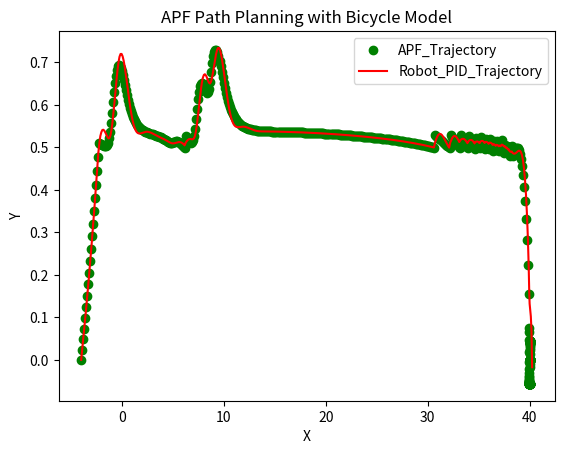

The matplotlib source for this figure:
import numpy as np
import matplotlib.pyplot as plt
from math import sqrt, pow, atan2, exp, cos, sin, tan

# Define a class for a point in 2D space
class Point:
    def __init__(self, x, y):
        self.x = x
        self.y = y

    # Overload addition operator for Point class
    def __add__(self, other):
        return Point(self.x + other.x, self.y + other.y)

# Function to calculate the distance between two points
def distance(p1, p2):
    return sqrt(pow(p1.x - p2.x, 2) + pow(p1.y - p2.y, 2))

# Function to calculate the attractive force
def attractive_force(current, goal, k_att):
    distance_to_goal = distance(current, goal)
    return Point((k_att * (goal.x - current.x)) / distance_to_goal, (k_att * (goal.y - current.y)) / distance_to_goal)

# Function to calculate the dynamic repulsive force
def dynamic_repulsive_force(current, obstacles_with_velocities, k_rep, d_0, vehicle_velocity, front_dynamic_radius, rear_dynamic_radius, k_v, angle_to_obstacle):
    total_force = Point(0, 0)

    # Initialize variables for closest obstacles and relative velocities
    closest_front_distance = float('inf')
    closest_rear_distance = float('inf')
    front_obstacle_radius = 0
    rear_obstacle_radius = 0
    relative_front_velocity = 0
    relative_rear_velocity = 0

    # Predict future position of the robot based on its velocity
    future_robot_position = Point(current.x + vehicle_velocity, current.y)

    # Determine closest obstacles within dynamic regions and predict their future positions
    for obstacle_with_velocity in obstacles_with_velocities:
        obstacle, obstacle_velocity = obstacle_with_velocity

        # Predict future position of the obstacle based on its velocity
        future_obstacle_position = Point(obstacle.x + obstacle_velocity.x, obstacle.y)

        # Calculate relative velocity between obstacle and robot
        relative_velocity_x = obstacle_velocity.x - vehicle_velocity

        angle_to_obstacle = atan2(obstacle.y - current.y, obstacle.x - current.x)
        distance_to_obstacle = distance(current, obstacle)
        obstacle_radius = 0.5 # You need to define this based on your obstacle definition

        # Front detection zone (120 degrees)
        if -np.pi / 3 <= angle_to_obstacle <= np.pi / 3:
            if distance_to_obstacle < closest_front_distance:
                closest_front_distance = distance_to_obstacle
                front_obstacle_radius = obstacle_radius
                relative_front_velocity = relative_velocity_x # Use relative velocity along x-axis

        # Rear detection zone (240 degrees)
        if -2 * np.pi / 3 <= angle_to_obstacle <= 2 * np.pi / 3:
            if distance_to_obstacle < closest_rear_distance:
                closest_rear_distance = distance_to_obstacle
                rear_obstacle_radius = obstacle_radius
                relative_rear_velocity = relative_velocity_x # Use relative velocity along x-axis

    # Calculate dynamic radii for repulsion
    if relative_front_velocity > 10:
        front_dynamic_radius = closest_front_distance + 10 * front_obstacle_radius
    elif relative_front_velocity > 4:
        front_dynamic_radius = closest_front_distance + relative_front_velocity * front_obstacle_radius
    else:
        front_dynamic_radius = closest_front_distance + 4 * front_obstacle_radius

    if relative_rear_velocity < -6:
        rear_dynamic_radius = closest_rear_distance + 6 * rear_obstacle_radius
    elif relative_rear_velocity <= 2:
        rear_dynamic_radius = closest_rear_distance + abs(relative_rear_velocity) * rear_obstacle_radius
    else:
        rear_dynamic_radius = closest_rear_distance + 2 * rear_obstacle_radius

    # Calculate repulsive force within dynamic regions using future points
    for obstacle_with_velocity in obstacles_with_velocities:
        obstacle, obstacle_velocity = obstacle_with_velocity

        # Predict future position of the obstacle based on its velocity
        future_obstacle_position = Point(obstacle.x + obstacle_velocity.x, obstacle.y)

        distance_to_obstacle = distance(current, future_obstacle_position)
        obstacle_radius = 0.5 # You need to define this based on your obstacle definition

        # Check if obstacle is within dynamic front or rear region
        if distance_to_obstacle <= front_dynamic_radius or distance_to_obstacle <= rear_dynamic_radius:
            # Calculate repulsive strength
            repulsive_strength = k_rep * (1 / distance_to_obstacle - 1 / d_0) * (1 / pow(distance_to_obstacle, 2))

            # Calculate repulsive force direction
            repulsive_force_x = repulsive_strength * (current.x - future_obstacle_position.x) / distance_to_obstacle
            repulsive_force_y = repulsive_strength * (current.y - future_obstacle_position.y) / distance_to_obstacle

            # Add repulsive force to total force
            total_force.x += repulsive_force_x
            total_force.y += repulsive_force_y

    # Velocity repulsive force calculation
    if relative_front_velocity > 0 and -np.pi / 3 <= angle_to_obstacle <= np.pi / 3:
        total_force.x += k_v * relative_front_velocity # Front obstacle velocity repulsion

    if relative_rear_velocity < 0 and -2 * np.pi / 3 <= angle_to_obstacle <= 2 * np.pi / 3:
        total_force.x += k_v * relative_rear_velocity # Rear obstacle velocity repulsion

    return total_force

# Function to calculate the road repulsive force
def road_repulsive_force(x, x_l, x_r, L, k_road1, k_road2, k_road3):
    if x <= L / 4:
        return k_road1 * (exp((x - x_l) / L) - 1)
    elif x < 3 * L / 4:
        return 2 * k_road2 * cos(2 * (x - x_l) / L)
    else:
        return k_road3 * (exp((x - x_r) / L) - 1)

# Function to perform APF path planning
def apf_path_planning(start, goal, obstacles_with_velocities, k_att, k_rep, d_0, step_size, max_iterations, vehicle_velocity, k_road1, k_road2, k_road3, L, x_l, x_r, k_v):
    path = [start]
    current = start

    front_dynamic_radius = 0
    rear_dynamic_radius = 0

    for _ in range(max_iterations):
        for obstacle_with_velocity in obstacles_with_velocities:
            obstacle, obstacle_velocity = obstacle_with_velocity
            
            angle_to_obstacle = atan2(obstacle.y - current.y, obstacle.x - current.x)
            force = attractive_force(current, goal, k_att) + \
                    dynamic_repulsive_force(current, obstacles_with_velocities, k_rep, d_0, vehicle_velocity, front_dynamic_radius, rear_dynamic_radius, k_v, angle_to_obstacle)

            # Calculate lateral position of the robot relative to the road boundaries
            lateral_position = current.y

            # Calculate road repulsive force
            road_force = road_repulsive_force(lateral_position, x_l, x_r, L, k_road1, k_road2, k_road3)

            # Add road repulsive force to the total force
            force.y += road_force

            force_magnitude = sqrt(pow(force.x, 2) + pow(force.y, 2))
            if force_magnitude < 0.001:
                # If force is very small, consider it as convergence
                break
            # Normalize the force vector
            norm_x = force.x / force_magnitude
            norm_y = force.y / force_magnitude
            # Update the current position
            current.x += step_size * norm_x
            current.y += step_size * norm_y
            path.append(Point(current.x, current.y))
            # Check if reached the goal
            if distance(current, goal) < step_size:
                path.append(goal)
                break

    return path


class PIDController:
    def __init__(self, kp, ki, kd):
        self.kp = kp
        self.ki = ki
        self.kd = kd
        self.prev_error = 0
        self.integral = 0

    def compute(self, error, dt):
        self.integral += error * dt
        derivative = (error - self.prev_error) / dt
        output = self.kp * error + self.ki * self.integral + self.kd * derivative
        self.prev_error = error
        return output

def bicycle_model(x, y, theta, v, phi, L, dt):
    theta = np.arctan2(np.sin(theta), np.cos(theta))  # Normalize theta to the range [-pi, pi]
    x_prime = x + v * np.cos(theta) * dt
    y_prime = y + v * np.sin(theta) * dt
    theta_prime = theta + (v / L) * np.tan(phi) * dt
    return x_prime, y_prime, theta_prime

def main():


    # Define the start and goal points
    start = Point(-4, 0)
    goal = Point(40, 0)

    # Define the obstacles with velocities and initial positions
    obstacles_with_velocities = [
        (Point(9, 0), Point(-0.1, 0)),    # obstacle at (9, 9) with velocity (1, 0)
        (Point(7, -0.1), Point(0.5, 0)),    # obstacle at (7, 6) with velocity (0, 0)
        (Point(5, -0.5), Point(0.1, 0)),
        (Point(-1,-0.1), Point(0.5, 0)),
        (Point(-1, -0.2), Point(0.1, 0))
    ]

    # Parameters
    k_att = 3.0
    k_rep = 1.0
    k_v = 1.0  # Velocity gain coefficient for velocity repulsive force
    d_0 = 1.0
    step_size = 0.1
    max_iterations = 200
    vehicle_velocity = 1.0  # Fake vehicle velocity

    # Road parameters
    k_road1 = 1.0
    k_road2 = 1.0
    k_road3 = 1.0
    L = 2.0  # Width of the road
    x_l = -L / 2  # Horizontal position of the centerline of the left lane
    x_r = L / 2  # Horizontal position of the centerline of the right lane

    x = start.x
    y = start.y

    # Perform APF path planning
    path = apf_path_planning(start, goal, obstacles_with_velocities, k_att, k_rep, d_0, step_size, max_iterations, vehicle_velocity,
    
                            k_road1, k_road2, k_road3, L, x_l, x_r, k_v)
    path.pop(0)
    path.insert(0, Point(x, y))
    
    path_x = [point.x for point in path]
    path_y = [point.y for point in path]
    plt.plot(path_x, path_y, "go",label = "APF_Trajectory")

    # Define PID controller parameters
    kp_v = 4.05050
    ki_v = 0.0001
    kd_v = 0.51

    kp_phi = 4.05051
    ki_phi = 0.0001
    kd_phi = 0.51
    threshold = 0.3

        # Initialize robot state

    v = 0      # Initial linear velocity
    phi = 0    # Initial steering angle
    dt = 0.1   # Time step

    # Update robot's state to match the starting point of the APF path
    theta = np.arctan2(path[1].y - path[0].y, path[1].x - path[0].x)

    # Initialize PID controllers
    velocity_controller = PIDController(kp_v, ki_v, kd_v)
    steering_controller = PIDController(kp_phi, ki_phi, kd_phi)


    # Robot trajectory storage
    robot_trajectory_x = [x]
    robot_trajectory_y = [y]

    # Iterate through the trajectory and apply control inputs
    for i in range(len(path) - 1):
        error_x = path[i + 1].x - x
        error_y = path[i + 1].y - y
        distance_error = sqrt(error_x * error_x + error_y * error_y)
        print(distance_error)

        # Compute control output for linear velocity
        control_output_v = velocity_controller.compute(distance_error, dt)
        v = control_output_v
        # If the distance to the next point is smaller than a threshold, stop

        # Compute desired orientation
        desired_theta = atan2(error_y, error_x)
        angle_error = desired_theta - theta

        # Ensure angle error is within range [-pi, pi]
        if angle_error > np.pi:
            angle_error -= 2 * np.pi
        if angle_error < -np.pi:
            angle_error += 2 * np.pi

        # Compute control output for steering angle
        control_output_phi = steering_controller.compute(angle_error, dt)
        phi = control_output_phi
        if distance_error > threshold:
            v = 0
        else:
            v = control_output_v
        # Update robot state using bicycle model kinematics
        x, y, theta = bicycle_model(x, y, theta, v, phi, L, dt)


        # Store robot trajectory
        robot_trajectory_x.append(x)
        robot_trajectory_y.append(y)
        if distance_error > threshold:
            break

    # Plot the robot's trajectory
    plt.plot(robot_trajectory_x, robot_trajectory_y, "r-",label = "Robot_PID_Trajectory")

    # Show plot
    plt.xlabel("X")
    plt.ylabel("Y")
    plt.title("APF Path Planning with Bicycle Model")
    plt.legend()
    plt.show()

if __name__ == "__main__":
    main()



